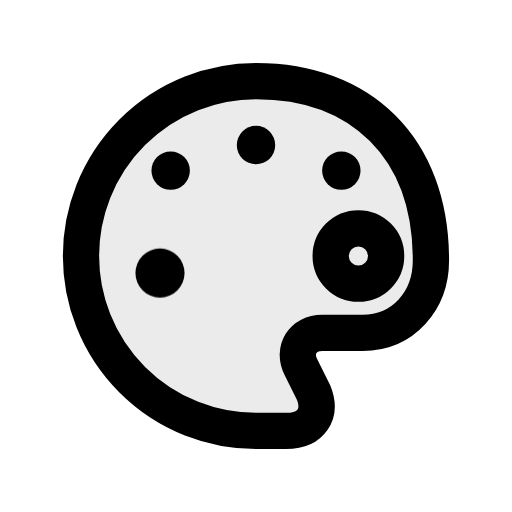
t = 0.00 s
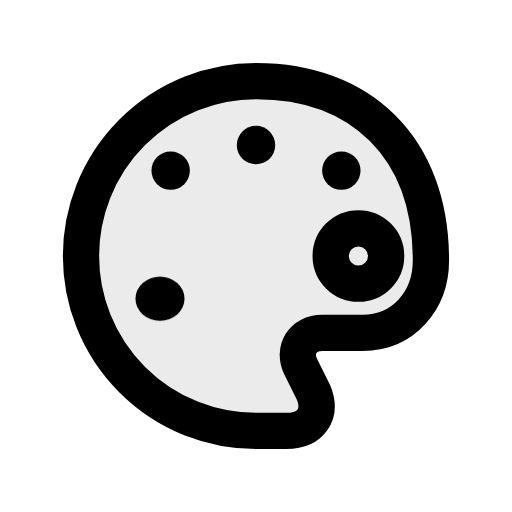
t = 0.16 s
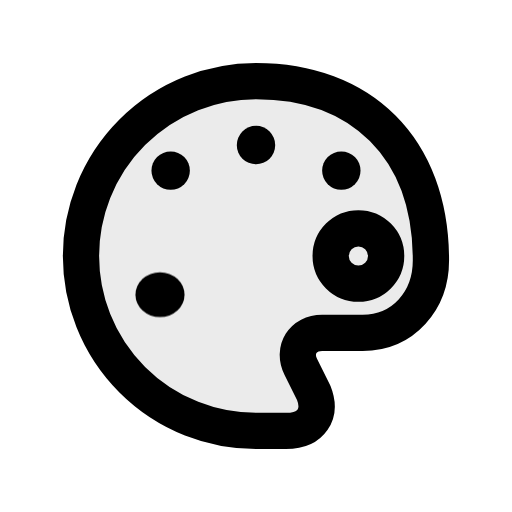
t = 0.30 s
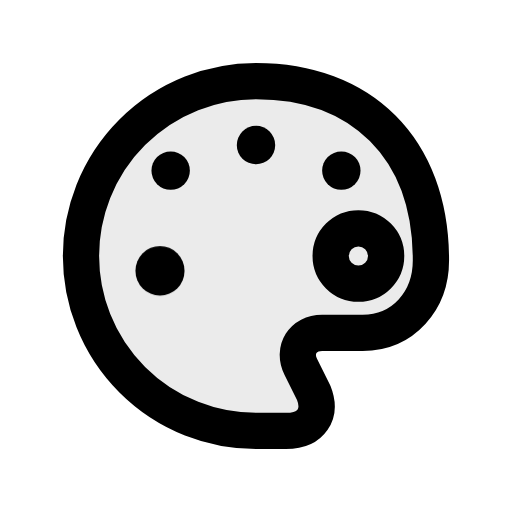
t = 0.53 s
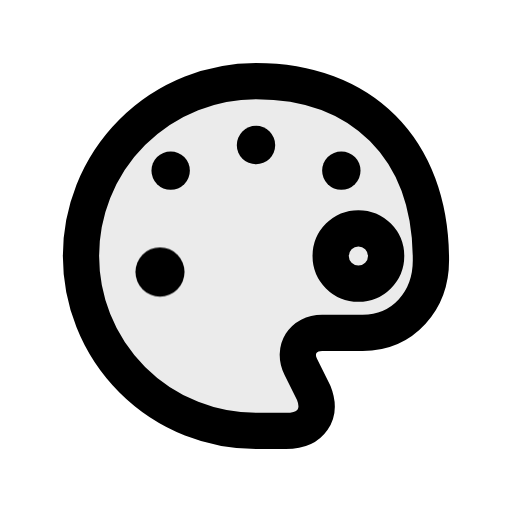
t = 0.68 s
t = 0.83 s: frame unchanged from t = 0.00 s, image omitted

The animated SVG that drew these frames (rendered in a browser with its animation timeline set to each time). Animation: 1 CSS @keyframes rule; one cycle of 0.83 s.

<svg xmlns="http://www.w3.org/2000/svg" class="mu-icon mu-ic-palette" width="24" height="24" viewBox="0 0 24 24">
<!-- MetalUI icon: Palette. Hover: A paint well seats in the fixed palette while its thumb hole stays open.. Press (:active or data-state="press"): plays the same act. Reduced motion: static. -->
<style>
.mu-icon{--sw:1.7;--k-spring:linear(0,0.0117,0.0435,0.0909,0.1499,0.217,0.2892,0.3637,0.4386,0.512,0.5826,0.6494,0.7114,0.7683,0.8196,0.8654,0.9056,0.9403,0.9698,0.9944,1.0145,1.0305,1.0428,1.0518,1.0579,1.0616,1.0632,1.063,1.0615,1.0588,1.0554,1.0513,1.0468,1.0422,1.0374,1.0327,1.0282,1.0238,1.0198,1.0161,1.0127,1.0096,1.007,1.0046,1);--k-soft:linear(0,0.0063,0.0235,0.0493,0.0818,0.1194,0.1605,0.2042,0.2492,0.2949,0.3406,0.3856,0.4297,0.4723,0.5133,0.5525,0.5898,0.625,0.6581,0.6892,0.7181,0.745,0.77,0.793,0.8142,0.8337,0.8515,0.8678,0.8826,0.896,0.9082,0.9192,0.9291,0.938,0.9459,0.953,0.9594,0.965,0.97,0.9745,0.9784,0.9818,0.9848,0.9874,1);--k-dur:.46s;flex:none;overflow:visible;fill:none;stroke:currentColor;stroke-width:var(--sw);stroke-linecap:round;stroke-linejoin:round}
.mu-icon *{transform-box:view-box}
.mu-icon .f{fill:currentColor;fill-opacity:calc(var(--duo,.14) * var(--mu-duo-k,1))}
.mu-icon .s{fill:currentColor;stroke:none}
.mu-icon .d{fill:currentColor;fill-opacity:calc(var(--duo,.14) * var(--mu-duo-k,1));stroke:none}
@media (prefers-reduced-motion:no-preference){
.mu-icon *{transition:transform var(--k-dur) var(--k-spring) var(--dl,0s),opacity .2s ease var(--dl,0s),d var(--k-dur) var(--k-spring) var(--dl,0s),stroke-dashoffset var(--k-dur) var(--k-spring) var(--dl,0s),fill-opacity .2s ease}
}
svg.mu-icon [data-part="well"]{transform-origin:7.5px 12.8px}
@media (prefers-reduced-motion:no-preference){svg.mu-icon:is(:hover,:focus-visible,[data-state~="play"]) [data-part="well"]{animation:mu-palette-well 830ms linear both}@keyframes mu-palette-well{0%{transform:translate(0px,0px) rotate(0deg) scale(1,1);animation-timing-function:cubic-bezier(.55,0,.85,.45)}19.277%{transform:translate(0px,1.2px) rotate(0deg) scale(1,0.9);animation-timing-function:cubic-bezier(.4,0,.2,1)}26.506%{transform:translate(0px,1.2px) rotate(0deg) scale(1,0.9);animation-timing-function:cubic-bezier(.37,0,.63,1)}63.253%{transform:translate(0px,-0.1045px) rotate(0deg) scale(1,1.0087);animation-timing-function:cubic-bezier(.37,0,.63,1)}100%{transform:translate(0px,0px) rotate(0deg) scale(1,1)}}}</style>
<path class="f" style="--duo:.08" d="M20.2 12.2c0-5.3-3.3-8.4-8.2-8.4a8.2 8.2 0 1 0 0 16.4h1.4c1.2 0 1.7-.8 1.3-1.8l-.6-1.2c-.4-.8.1-1.6 1-1.6H17c1.9 0 3.2-1.5 3.2-3.4Z"/><circle cx="16.8" cy="12" r="1.3"/><circle class="s" cx="8" cy="8" r=".9"/><circle class="s" cx="12" cy="6.8" r=".9"/><circle class="s" cx="16" cy="8" r=".9"/><circle class="s" data-part="well" cx="7.5" cy="12.8" r="1.15"/>
</svg>
